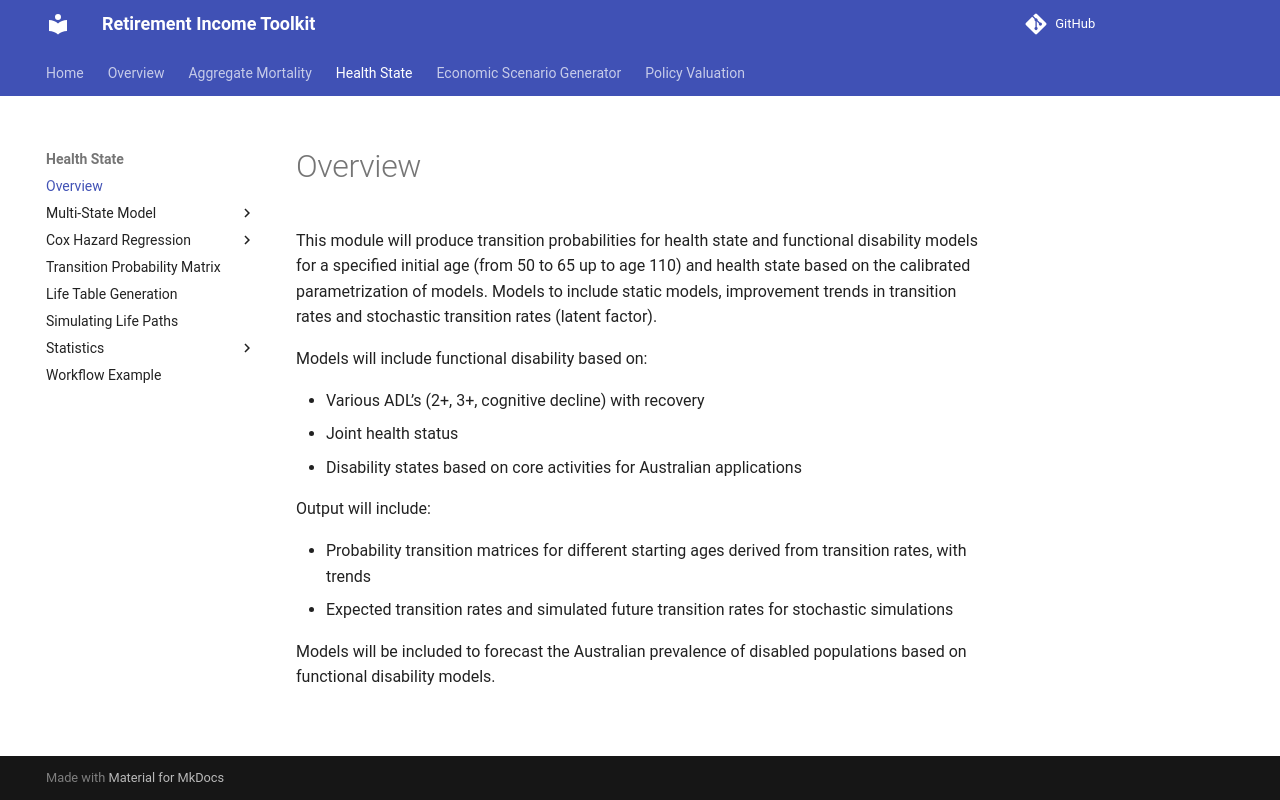

repository: RI-Toolkit/rit-docs · page: Health/overview/index.html · generator: mkdocs

This module will produce transition probabilities for health state and functional disability models for a specified initial age (from 50 to 65 up to age 110) and health state based on the calibrated parametrization of models. Models to include static models, improvement trends in transition rates and stochastic transition rates (latent factor). 

Models will include functional disability based on:

- Various ADL’s (2+, 3+, cognitive decline) with recovery
- Joint health status 
- Disability states based on core activities for Australian applications

Output will include:

- Probability transition matrices for different starting ages derived from transition rates, with trends
- Expected transition rates and simulated future transition rates for stochastic simulations

Models will be included to forecast the Australian prevalence of disabled populations based on functional disability models.
